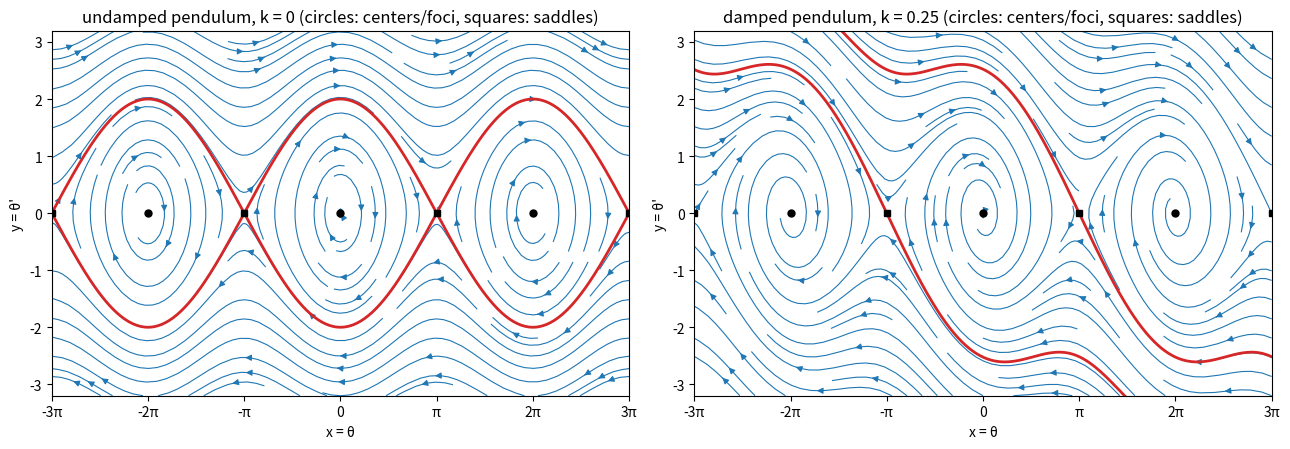

Python code for this plot:
"""Phase portraits of the pendulum x' = y, y' = -sin x - k y for k = 0 and k = 0.25."""

import numpy as np
import matplotlib.pyplot as plt
from scipy.integrate import solve_ivp

xs = np.linspace(-3 * np.pi, 3 * np.pi, 300)
ys = np.linspace(-3.2, 3.2, 200)
X, Y = np.meshgrid(xs, ys)

fig, axes = plt.subplots(1, 2, figsize=(13, 4.6))
for ax, k in zip(axes, [0.0, 0.25]):
    U, V = Y, -np.sin(X) - k * Y
    ax.streamplot(X, Y, U, V, density=1.3, color="C0", linewidth=0.8, arrowsize=0.9)
    if k == 0:
        # separatrices: energy level y^2/2 + 1 - cos x = 2
        sep = 2 * np.cos(xs / 2)
        ax.plot(xs, sep, color="C3", lw=2)
        ax.plot(xs, -sep, color="C3", lw=2)
        title = "undamped pendulum, k = 0"
    else:
        # stable manifolds of the saddle at (pi, 0), integrated backward in time
        for x0 in [np.pi, -np.pi]:
            J = np.array([[0.0, 1.0], [1.0, -k]])
            lam, vec = np.linalg.eig(J)
            v = vec[:, np.argmin(lam)]
            for sgn in [1, -1]:
                start = np.array([x0, 0.0]) + 1e-4 * sgn * v
                sol = solve_ivp(lambda t, u: [u[1], -np.sin(u[0]) - k * u[1]], (0, -25), start,
                                max_step=0.02, rtol=1e-9)
                ax.plot(sol.y[0], sol.y[1], color="C3", lw=2)
        title = "damped pendulum, k = 0.25"
    for m in range(-3, 4):
        style = "o" if m % 2 == 0 else "s"
        ax.plot([m * np.pi], [0], style, color="k", ms=5)
    ax.set_xlim(xs[0], xs[-1])
    ax.set_ylim(ys[0], ys[-1])
    ax.set_xticks(np.arange(-3, 4) * np.pi)
    ax.set_xticklabels([f"{m}π" if m not in (0, 1, -1) else {0: "0", 1: "π", -1: "-π"}[m] for m in range(-3, 4)])
    ax.set_xlabel("x = θ")
    ax.set_ylabel("y = θ'")
    ax.set_title(title + " (circles: centers/foci, squares: saddles)")
fig.tight_layout()
